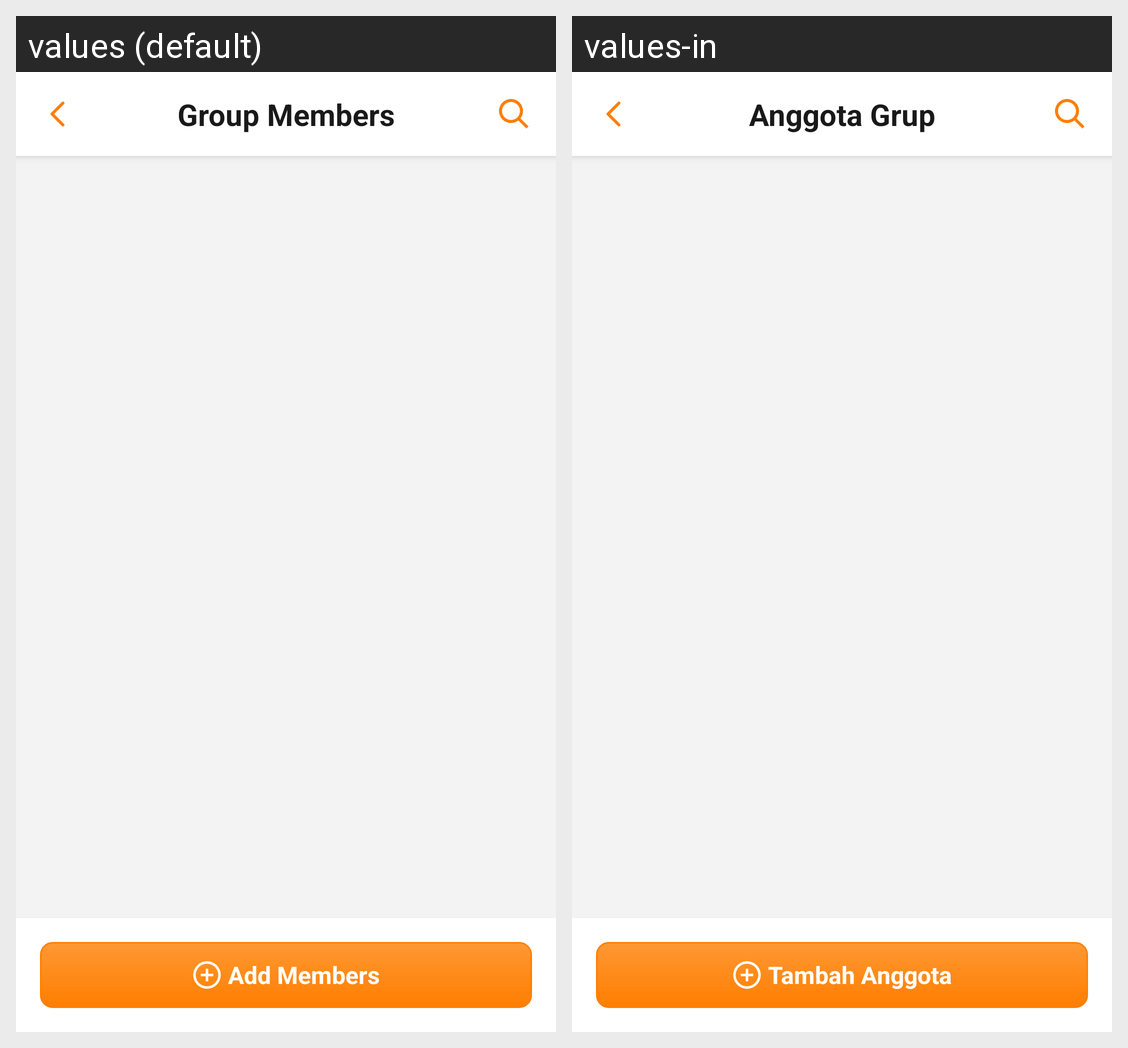

Here is an Android app screen in its default locale and in the app's own translations. Write out the translated-string differences for the strings that appear on this screen.
Android screen res/layout/tap_activity_group_members.xml rendered under 2 locales, left to right: values (default), values-in. Device: Nexus 5 (rendered at 1080×1920; each locale shown at half size, 540×960, under a caption strip naming it); theme AppTheme.
Strings drawn on this screen, with the default value and each locale's value (text and hints the layout hard-codes, and strings that could not be matched under every locale, appear in the picture but are not listed):

tap_group_members
  values: Group Members
  values-in: Anggota Grup

tap_add_members
  values: Add Members
  values-in: Tambah Anggota
